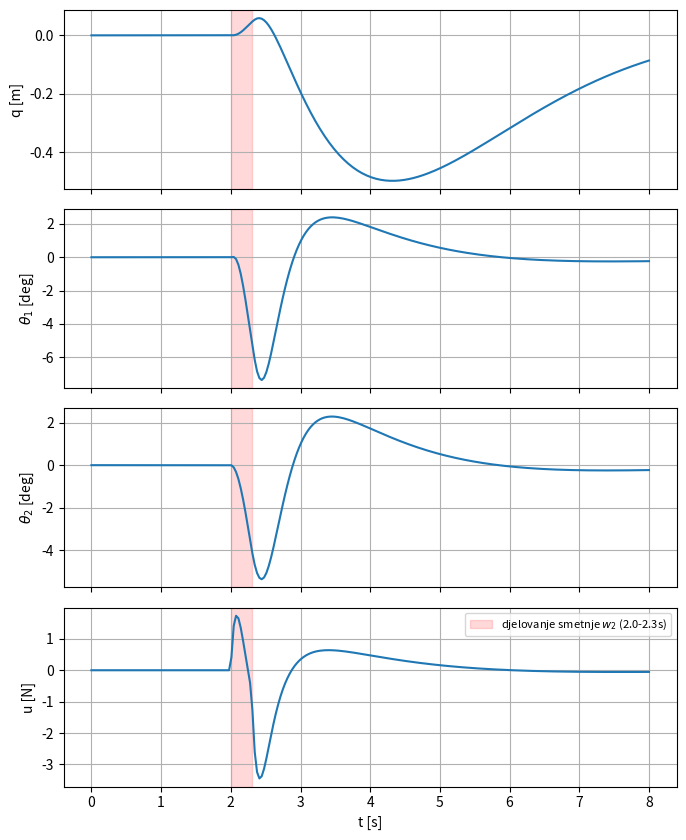
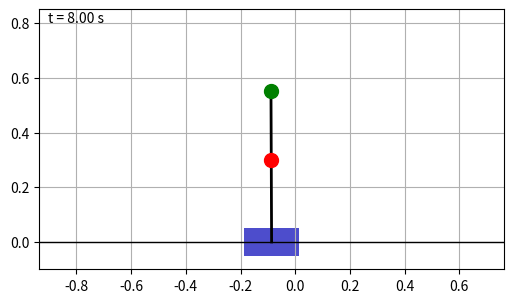

The script that saved these images, in order:
import numpy as np
from scipy.linalg import solve_continuous_are
from scipy.integrate import solve_ivp
import matplotlib.pyplot as plt
import matplotlib.animation as animation

# =========================================================================
# 1) FIZIKALNI PARAMETRI
# =========================================================================
m, m1, m2 = 1.0, 0.3, 0.2
l1, l2 = 0.3, 0.25
d1, d2, d3 = 0.1, 0.05, 0.05
g = 9.81

# =========================================================================
# 2) LINEARIZIRANI MODEL I LQR REGULATOR (standardni, kao u ostatku rada)
# =========================================================================
M0 = np.array([[m+m1+m2, l1*(m1+m2), m2*l2],
               [l1*(m1+m2), l1**2*(m1+m2), l1*l2*m2],
               [l2*m2, l1*l2*m2, l2**2*m2]])
S = np.array([[0, 0, 0],
              [0, g*(m1+m2)*l1, 0],
              [0, 0, g*l2*m2]])
D = np.diag([d1, d2, d3])
Bu = np.array([[1.], [0.], [0.]])

RHS = np.hstack([S, D, Bu])
SOL = np.linalg.solve(M0, RHS)
M0inv_S = SOL[:, 0:3]
M0inv_D = SOL[:, 3:6]
M0inv_Bu = SOL[:, 6:7]

A = np.zeros((6, 6))
A[0:3, 3:6] = np.eye(3)
A[3:6, 0:3] = M0inv_S
A[3:6, 3:6] = -M0inv_D

B = np.zeros((6, 1))
B[3:6, :] = M0inv_Bu

Q = np.diag([1., 100., 100., 1., 10., 10.])
R = np.array([[1.]])
P = solve_continuous_are(A, B, Q, R)
Kctrl = np.linalg.solve(R, B.T @ P).flatten()

# =========================================================================
# 3) VANJSKA SMETNJA w(t) -- kratak "udar vjetra" (moment) na prvi zglob
# =========================================================================
W2_MAG = 0.05
T_START, T_END = 2.0, 2.3   # smetnja djeluje izmedu 2.0s i 2.3s


def w_func(t):
    if T_START <= t <= T_END:
        return np.array([0.0, W2_MAG, 0.0])
    return np.array([0.0, 0.0, 0.0])


# =========================================================================
# 4) PUNI NELINEARNI MODEL, S REGULATOROM I SMETNJOM
# =========================================================================
def nonlinear_dynamics(t, x):
    q, th1, th2, qd, th1d, th2d = x
    u = -Kctrl @ x
    w = w_func(t)
    M = np.array([
        [m+m1+m2,               l1*(m1+m2)*np.cos(th1),   m2*l2*np.cos(th2)],
        [l1*(m1+m2)*np.cos(th1), l1**2*(m1+m2),            l1*l2*m2*np.cos(th1-th2)],
        [l2*m2*np.cos(th2),      l1*l2*m2*np.cos(th1-th2), l2**2*m2]
    ])
    f = np.array([
        l1*(m1+m2)*th1d**2*np.sin(th1) + m2*l2*th2d**2*np.sin(th2) + u,
        -l1*l2*m2*th2d**2*np.sin(th1-th2) + g*(m1+m2)*l1*np.sin(th1),
        l1*l2*m2*th1d**2*np.sin(th1-th2) + g*l2*m2*np.sin(th2)
    ]) - np.array([d1*qd, d2*th1d, d3*th2d]) + w
    yddot = np.linalg.solve(M, f)
    return [qd, th1d, th2d, yddot[0], yddot[1], yddot[2]]


# =========================================================================
# 5) SIMULACIJA -- sustav POLAZI iz ravnoteze, smetnja djeluje tijekom simulacije
# =========================================================================
x0 = [0, 0, 0, 0, 0, 0]
t_final = 8
fps = 30
t_eval = np.linspace(0, t_final, int(t_final*fps))
sol = solve_ivp(nonlinear_dynamics, [0, t_final], x0, t_eval=t_eval,
                 max_step=0.01, rtol=1e-9, atol=1e-11)
X = sol.y
u_hist = -(Kctrl @ X)

print(f"max|theta1| = {np.max(np.abs(np.rad2deg(X[1]))):.3f} deg")
print(f"max|theta2| = {np.max(np.abs(np.rad2deg(X[2]))):.3f} deg")
print(f"theta1(kraj) = {np.rad2deg(X[1,-1]):.4f} deg")
print(f"theta2(kraj) = {np.rad2deg(X[2,-1]):.4f} deg")

# =========================================================================
# 6) GRAFOVI
# =========================================================================
fig, axs = plt.subplots(4, 1, figsize=(7, 8.5), sharex=True)
axs[0].plot(sol.t, X[0])
axs[0].set_ylabel('q [m]')
axs[0].grid(True)
axs[0].axvspan(T_START, T_END, color='red', alpha=0.15)

axs[1].plot(sol.t, np.rad2deg(X[1]))
axs[1].set_ylabel(r'$\theta_1$ [deg]')
axs[1].grid(True)
axs[1].axvspan(T_START, T_END, color='red', alpha=0.15)

axs[2].plot(sol.t, np.rad2deg(X[2]))
axs[2].set_ylabel(r'$\theta_2$ [deg]')
axs[2].grid(True)
axs[2].axvspan(T_START, T_END, color='red', alpha=0.15)

axs[3].plot(sol.t, u_hist)
axs[3].set_ylabel('u [N]')
axs[3].set_xlabel('t [s]')
axs[3].grid(True)
axs[3].axvspan(T_START, T_END, color='red', alpha=0.15,
               label=f'djelovanje smetnje $w_2$ ({T_START}-{T_END}s)')
axs[3].legend(loc='upper right', fontsize=8)

fig.tight_layout()
fig.savefig('odzivi_smetnja.png', dpi=120)
print("Graf spremljen kao 'odzivi_smetnja.png'")

# =========================================================================
# 7) ANIMACIJA - KAMERA PRATI KOLICA
# =========================================================================
half_width = l1 + l2 + 0.3
cart_w, cart_h = 0.2, 0.1

fig2, ax = plt.subplots(figsize=(6, 6))
ax.set_ylim(-0.1, l1 + l2 + 0.3)
ax.set_aspect('equal')
ax.grid(True)

ground, = ax.plot([], [], 'k-', lw=1)
cart_patch = plt.Rectangle((0, 0), cart_w, cart_h, fc=[0.3, 0.3, 0.8])
ax.add_patch(cart_patch)
link1, = ax.plot([], [], 'k-', lw=2)
link2, = ax.plot([], [], 'k-', lw=2)
mass1, = ax.plot([], [], 'ro', ms=10, mfc='r')
mass2, = ax.plot([], [], 'go', ms=10, mfc='g')
time_txt = ax.text(0.02, 0.95, '', transform=ax.transAxes)
wind_txt = ax.text(0.02, 0.90, '', transform=ax.transAxes, color='red')


def update(frame):
    t = sol.t[frame]
    q, th1, th2 = X[0, frame], X[1, frame], X[2, frame]
    x1, y1 = q + l1*np.sin(th1), l1*np.cos(th1)
    x2, y2 = x1 + l2*np.sin(th2), y1 + l2*np.cos(th2)

    ax.set_xlim(q - half_width, q + half_width)

    ground.set_data([q - half_width, q + half_width], [0, 0])
    cart_patch.set_xy((q - cart_w/2, -cart_h/2))
    link1.set_data([q, x1], [0, y1])
    link2.set_data([x1, x2], [y1, y2])
    mass1.set_data([x1], [y1])
    mass2.set_data([x2], [y2])
    time_txt.set_text(f't = {t:.2f} s')
    wind_txt.set_text('VJETAR!' if T_START <= t <= T_END else '')
    return cart_patch, link1, link2, mass1, mass2, time_txt, ground, wind_txt


ani = animation.FuncAnimation(fig2, update, frames=len(sol.t),
                               interval=1000/fps, blit=False)
ani.save('animacija_njihala_smetnja.gif', writer='pillow', fps=fps)
print("Animacija spremljena kao 'animacija_njihala_smetnja.gif'")
